The GitHub repository SUJITHhubpost/bacteriaDetection contains a labelled image folder "data" with 5 categories: Acinetobacter baumannii, Bacteroides fragilis, Clostridium perfringens, Escherichia coli, Lactobacillus casei. Examples follow, each with its label.

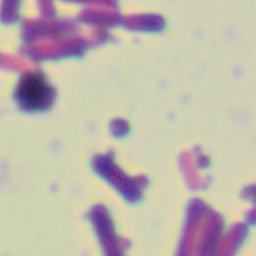
Label: Clostridium perfringens

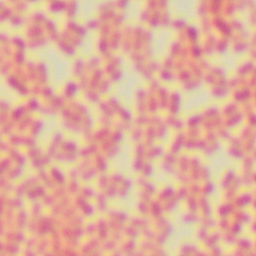
Label: Acinetobacter baumannii

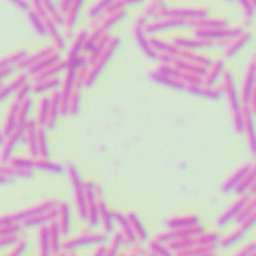
Label: Lactobacillus casei

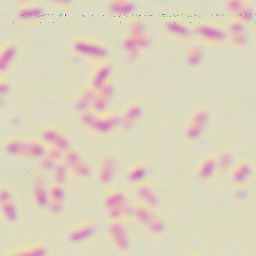
Label: Bacteroides fragilis

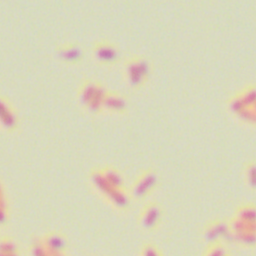
Label: Escherichia coli

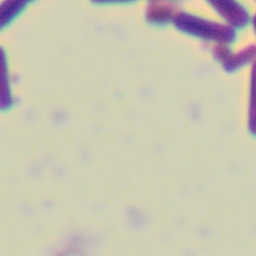
Label: Clostridium perfringens
